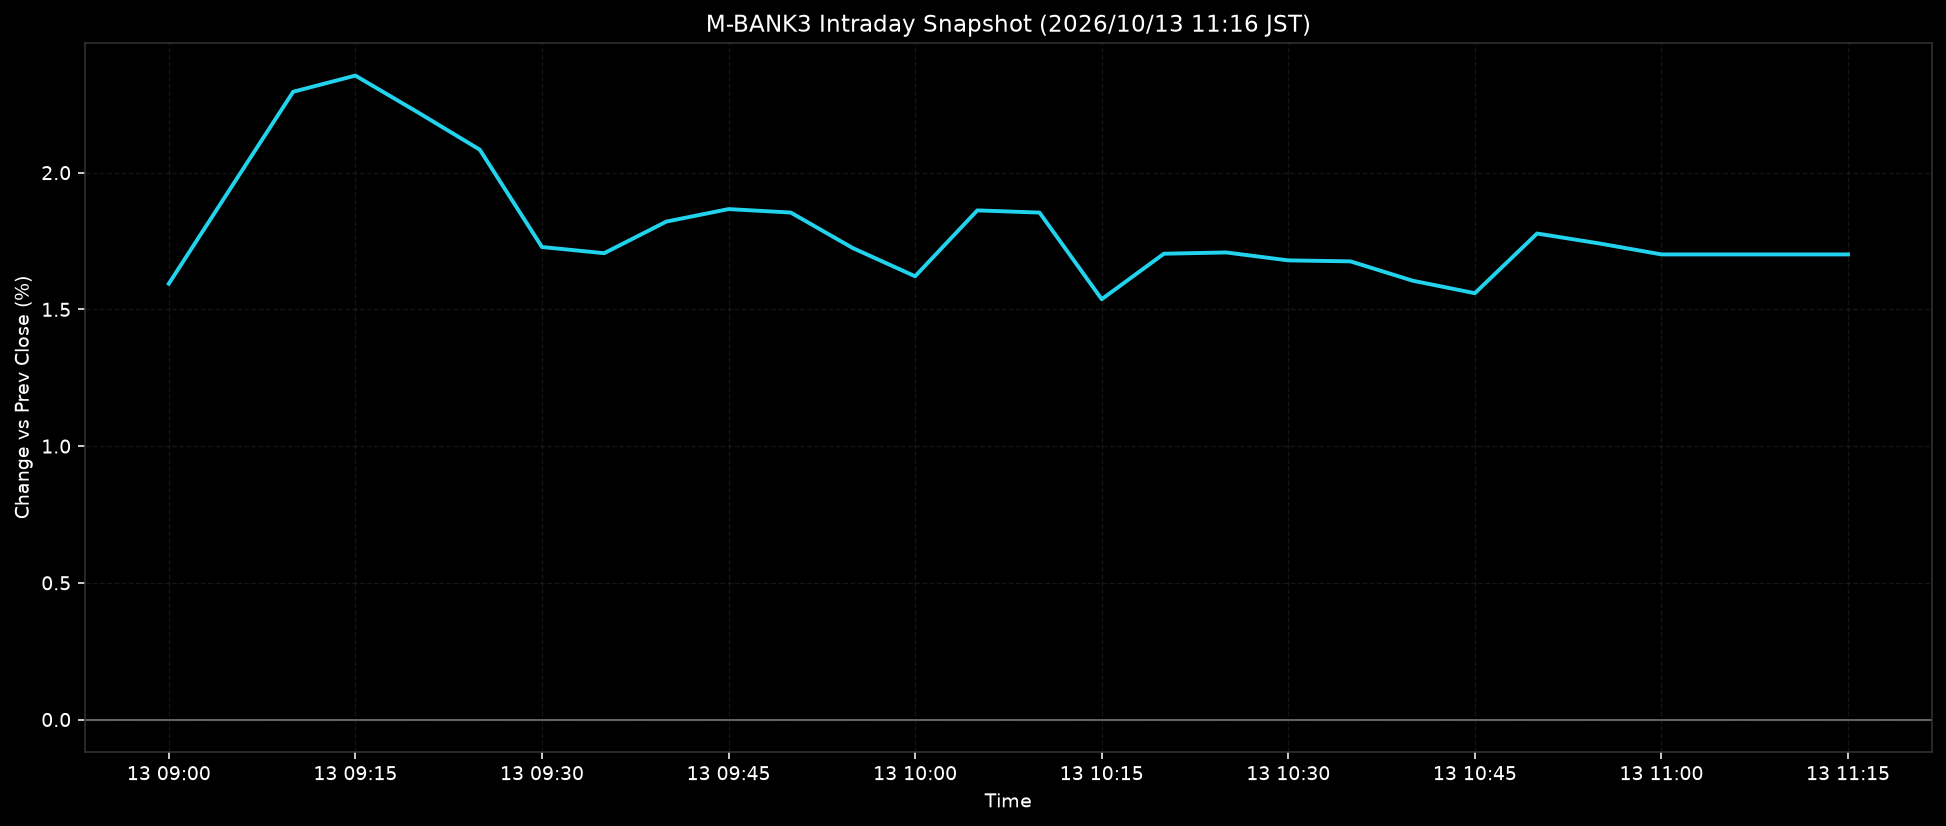

The file beside this chart, header and first rows:
ts, pct
2026-10-13T09:00:00+0900, 1.594
2026-10-13T09:05:00+0900, 1.945
2026-10-13T09:10:00+0900, 2.296
2026-10-13T09:15:00+0900, 2.355
2026-10-13T09:20:00+0900, 2.221
2026-10-13T09:25:00+0900, 2.084
2026-10-13T09:30:00+0900, 1.728
2026-10-13T09:35:00+0900, 1.706
2026-10-13T09:40:00+0900, 1.821
2026-10-13T09:45:00+0900, 1.867
2026-10-13T09:50:00+0900, 1.854
2026-10-13T09:55:00+0900, 1.724
2026-10-13T10:00:00+0900, 1.621
2026-10-13T10:05:00+0900, 1.862
2026-10-13T10:10:00+0900, 1.854
2026-10-13T10:15:00+0900, 1.537
2026-10-13T10:20:00+0900, 1.704
2026-10-13T10:25:00+0900, 1.708
2026-10-13T10:30:00+0900, 1.679
2026-10-13T10:35:00+0900, 1.676
2026-10-13T10:40:00+0900, 1.605
2026-10-13T10:45:00+0900, 1.559
2026-10-13T10:50:00+0900, 1.778
2026-10-13T10:55:00+0900, 1.741
2026-10-13T11:00:00+0900, 1.701
2026-10-13T11:05:00+0900, 1.701
2026-10-13T11:10:00+0900, 1.701
2026-10-13T11:15:00+0900, 1.701
